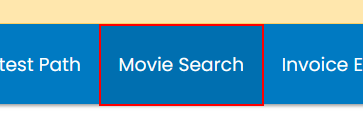
Task: movies proj with testing
Workflow: openMoviesChallenge

Step 1: find the link 'Movie Search'

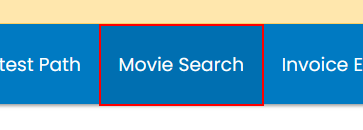
Step 2 [then]: click on the link 'Movie Search'
